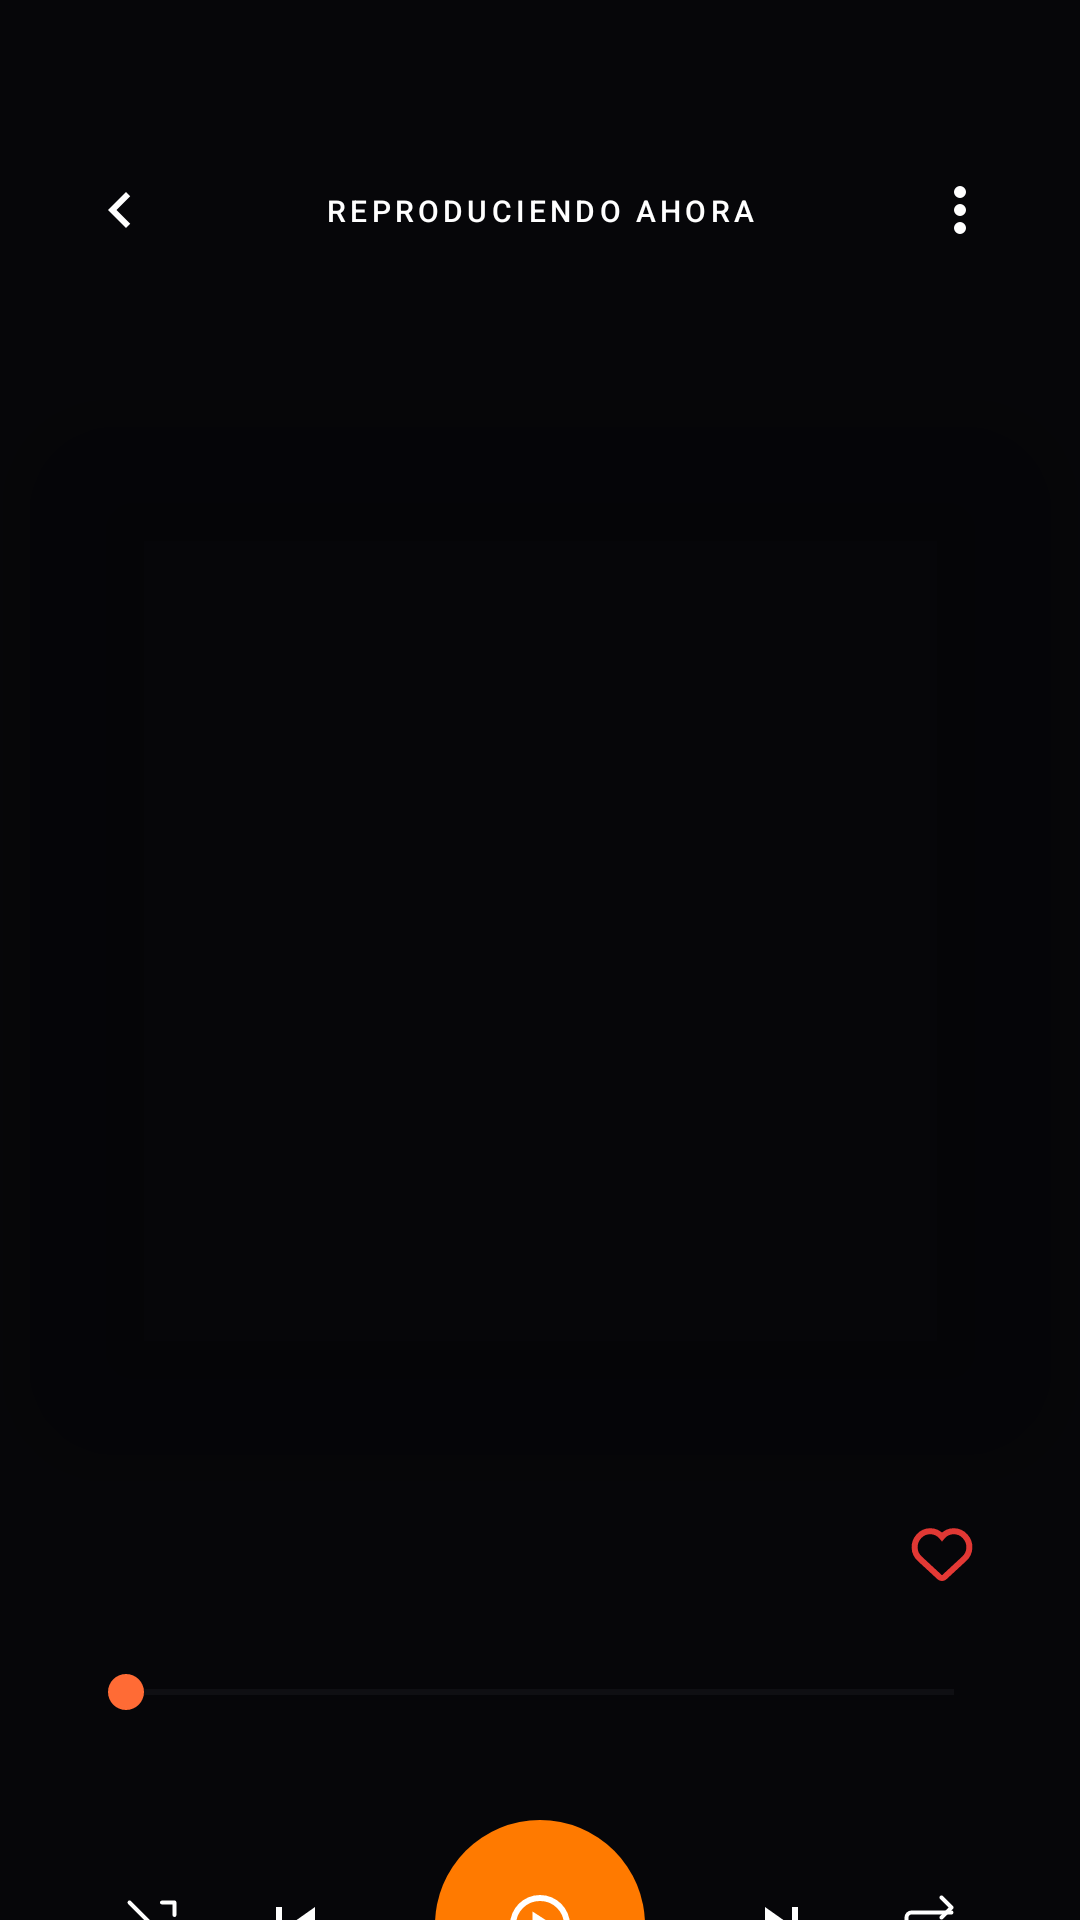

Here is an Android app screen rendered from its layout file. Give the layout XML and the strings, colors and styles it references.
<!-- AndroidManifest.xml: application theme Theme.ProyectoFinalGasparCurso -->
<!-- res/layout/activity_player.xml -->
<?xml version="1.0" encoding="utf-8"?>
<androidx.constraintlayout.widget.ConstraintLayout xmlns:android="http://schemas.android.com/apk/res/android"
    xmlns:app="http://schemas.android.com/apk/res-auto"
    xmlns:tools="http://schemas.android.com/tools"
    android:id="@+id/playerRoot"
    android:layout_width="match_parent"
    android:layout_height="match_parent"
    android:background="@android:color/transparent">


    <View
        android:id="@+id/fondoColor"
        android:layout_width="0dp"
        android:layout_height="0dp"

        app:layout_constraintBottom_toBottomOf="parent"
        app:layout_constraintEnd_toEndOf="parent"
        app:layout_constraintStart_toStartOf="parent"
        app:layout_constraintTop_toTopOf="parent" />


    <View
        android:id="@+id/fondoOscuro"
        android:layout_width="0dp"
        android:layout_height="0dp"
        android:background="#66000000"
        app:layout_constraintBottom_toBottomOf="parent"
        app:layout_constraintEnd_toEndOf="parent"
        app:layout_constraintHorizontal_bias="0.0"
        app:layout_constraintStart_toStartOf="parent"
        app:layout_constraintTop_toTopOf="parent"
        app:layout_constraintVertical_bias="0.0" />

    <ImageButton
        android:id="@+id/backBtn"
        android:layout_width="40dp"
        android:layout_height="40dp"
        android:layout_marginStart="20dp"
        android:layout_marginTop="50dp"
        android:background="@drawable/bg_icon_button"
        android:contentDescription="@string/btn_atras"
        android:padding="9dp"
        android:src="@drawable/ic_back"
        app:layout_constraintStart_toStartOf="parent"
        app:layout_constraintTop_toTopOf="parent" />

    <TextView
        android:id="@+id/nowPlayingLabel"
        android:layout_width="0dp"
        android:layout_height="wrap_content"
        android:fontFamily="sans-serif-medium"
        android:gravity="center"
        android:letterSpacing="0.14"
        android:text="@string/player_cabecera"
        android:textColor="@color/text_primary"
        android:textSize="10sp"
        app:layout_constraintBottom_toBottomOf="@id/backBtn"
        app:layout_constraintEnd_toStartOf="@id/optionsBtn"
        app:layout_constraintStart_toEndOf="@id/backBtn"
        app:layout_constraintTop_toTopOf="@id/backBtn" />

    <ImageButton
        android:id="@+id/optionsBtn"
        android:layout_width="40dp"
        android:layout_height="40dp"
        android:layout_marginEnd="20dp"
        android:background="@drawable/bg_icon_button"
        android:contentDescription="@string/btn_Opciones"
        android:padding="9dp"
        android:src="@drawable/ic_options"
        app:layout_constraintBottom_toBottomOf="@id/backBtn"
        app:layout_constraintEnd_toEndOf="parent"
        app:layout_constraintTop_toTopOf="@id/backBtn" />


    <com.google.android.material.imageview.ShapeableImageView
        android:id="@+id/imgCover"
        android:layout_width="333dp"
        android:layout_height="335dp"
        android:layout_marginTop="40dp"
        android:elevation="24dp"
        android:scaleType="centerCrop"
        app:layout_constraintDimensionRatio="1:1"
        app:layout_constraintEnd_toEndOf="parent"
        app:layout_constraintStart_toStartOf="parent"
        app:layout_constraintTop_toBottomOf="@id/backBtn"
        app:layout_constraintWidth_percent="0.80"
        app:shapeAppearanceOverlay="@style/RoundedCover"
        tools:src="@drawable/ic_music" />

    <TextView
        android:id="@+id/txtTituloPlayer"
        android:layout_width="0dp"
        android:layout_height="wrap_content"
        android:layout_marginStart="28dp"
        android:layout_marginTop="28dp"
        android:layout_marginEnd="6dp"
        android:ellipsize="marquee"
        android:focusable="true"
        android:focusableInTouchMode="true"
        android:fontFamily="sans-serif-medium"
        android:marqueeRepeatLimit="marquee_forever"
        android:maxLines="1"
        android:scrollHorizontally="true"
        android:textColor="#FFFFFF"
        android:textSize="20sp"
        android:textStyle="bold"
        app:layout_constraintEnd_toStartOf="@id/btnFav"
        app:layout_constraintHorizontal_bias="0.0"
        app:layout_constraintStart_toStartOf="parent"
        app:layout_constraintTop_toBottomOf="@id/imgCover"
        tools:text="@string/player_nombre_cancion" />

    <TextView
        android:id="@+id/txtArtistaPlayer"
        android:layout_width="0dp"
        android:layout_height="wrap_content"
        android:layout_marginStart="28dp"
        android:layout_marginTop="2dp"
        android:layout_marginEnd="6dp"
        android:ellipsize="end"
        android:maxLines="1"
        android:textColor="@color/text_primary"
        android:textSize="14sp"
        app:layout_constraintEnd_toStartOf="@id/btnFav"
        app:layout_constraintStart_toStartOf="parent"
        app:layout_constraintTop_toBottomOf="@id/txtTituloPlayer"
        tools:text="@string/player_artista_cancion" />

    <ImageButton
        android:id="@+id/btnFav"
        android:layout_width="44dp"
        android:layout_height="44dp"
        android:layout_marginEnd="24dp"
        android:background="?attr/selectableItemBackgroundBorderless"
        android:padding="4dp"
        android:src="@drawable/ic_fav_off"
        app:layout_constraintBottom_toBottomOf="@id/txtArtistaPlayer"
        app:layout_constraintEnd_toEndOf="parent"
        app:layout_constraintTop_toTopOf="@id/txtTituloPlayer" />


    <SeekBar
        android:id="@+id/seekBar"
        android:layout_width="0dp"
        android:layout_height="wrap_content"
        android:layout_marginHorizontal="26dp"
        android:layout_marginTop="14dp"
        android:progressBackgroundTint="#2C2C2E"
        android:progressTint="#FF6B35"
        android:splitTrack="false"
        android:thumbTint="#FF6B35"
        app:layout_constraintEnd_toEndOf="parent"
        app:layout_constraintStart_toStartOf="parent"
        app:layout_constraintTop_toBottomOf="@id/txtArtistaPlayer" />


    <TextView
        android:id="@+id/currentTimeTv"
        android:layout_width="wrap_content"
        android:layout_height="wrap_content"
        android:layout_marginStart="26dp"
        android:layout_marginTop="3dp"
        android:fontFamily="sans-serif-medium"
        android:textColor="@color/text_primary"
        android:textSize="11sp"
        app:layout_constraintStart_toStartOf="parent"
        app:layout_constraintTop_toBottomOf="@id/seekBar"
        tools:text="@string/player_tiempo_cancion" />

    <TextView
        android:id="@+id/totalTimeTv"
        android:layout_width="wrap_content"
        android:layout_height="wrap_content"
        android:layout_marginTop="3dp"
        android:layout_marginEnd="26dp"
        android:fontFamily="sans-serif-medium"
        android:textColor="@color/text_primary"
        android:textSize="11sp"
        app:layout_constraintEnd_toEndOf="parent"
        app:layout_constraintTop_toBottomOf="@id/seekBar"
        tools:text="@string/player_tiempo_final_cancion" />


    <LinearLayout
        android:id="@+id/controlsRow"
        android:layout_width="0dp"
        android:layout_height="wrap_content"
        android:layout_marginHorizontal="24dp"
        android:layout_marginTop="16dp"
        android:gravity="center"
        android:orientation="horizontal"
        app:layout_constraintEnd_toEndOf="parent"
        app:layout_constraintStart_toStartOf="parent"
        app:layout_constraintTop_toBottomOf="@id/currentTimeTv">

        <ImageButton
            android:id="@+id/btnShuffle"
            android:layout_width="0dp"
            android:layout_height="44dp"
            android:layout_weight="1"
            android:background="?attr/selectableItemBackgroundBorderless"
            android:padding="9dp"
            android:src="@drawable/ic_shuffle_off" />

        <ImageButton
            android:id="@+id/btnPrev"
            android:layout_width="44dp"
            android:layout_height="44dp"
            android:layout_marginEnd="12dp"
            android:background="?attr/selectableItemBackgroundBorderless"
            android:contentDescription="@string/player_atrasC"
            android:padding="6dp"
            android:src="@drawable/ic_previous" />

        <ImageButton
            android:id="@+id/btnPlayPause"
            android:layout_width="70dp"
            android:layout_height="70dp"
            android:layout_marginHorizontal="12dp"
            android:background="@drawable/bg_play_button"
            android:contentDescription="@string/player_play_pause"
            android:padding="16dp"
            android:src="@drawable/ic_play" />

        <ImageButton
            android:id="@+id/btnNext"
            android:layout_width="44dp"
            android:layout_height="44dp"
            android:layout_marginStart="12dp"
            android:background="?attr/selectableItemBackgroundBorderless"
            android:contentDescription="@string/player_siguienteC"
            android:padding="6dp"
            android:src="@drawable/ic_next" />

        <ImageButton
            android:id="@+id/btnRepeat"
            android:layout_width="0dp"
            android:layout_height="44dp"
            android:layout_weight="1"
            android:background="?attr/selectableItemBackgroundBorderless"
            android:padding="9dp"
            android:src="@drawable/ic_repeat_off" />

    </LinearLayout>

    <LinearLayout
        android:id="@+id/barraAcciones"
        android:layout_width="0dp"
        android:layout_height="wrap_content"
        android:layout_marginHorizontal="24dp"
        android:layout_marginTop="16dp"
        android:gravity="center"
        android:orientation="horizontal"
        android:paddingVertical="4dp"
        app:layout_constraintEnd_toEndOf="parent"
        app:layout_constraintHorizontal_bias="0.416"
        app:layout_constraintStart_toStartOf="parent"
        app:layout_constraintTop_toBottomOf="@id/controlsRow">

        <ImageButton
            android:id="@+id/btnSleep"
            android:layout_width="0dp"
            android:layout_height="44dp"
            android:layout_weight="1"
            android:background="?attr/selectableItemBackgroundBorderless"
            android:padding="9dp"
            android:src="@drawable/ic_sleep" />

        <ImageButton
            android:id="@+id/btnEqualizer"
            android:layout_width="0dp"
            android:layout_height="44dp"
            android:layout_weight="1"
            android:background="?attr/selectableItemBackgroundBorderless"
            android:padding="9dp"
            android:src="@drawable/ic_equalizer" />

    </LinearLayout>

</androidx.constraintlayout.widget.ConstraintLayout>
<!-- resources referenced by this layout -->
<resources>
  <color name="text_primary">#FFFFFF</color>
  <!-- drawable bg_icon_button (drawable) -->
  <?xml version="1.0" encoding="utf-8"?>
  <ripple xmlns:android="http://schemas.android.com/apk/res/android"
      android:color="#00FFFFFF">
      <item>
          <shape android:shape="oval">
              <solid android:color="#00FFFFFF" />
          </shape>
      </item>
  </ripple>
  <!-- drawable bg_play_button (drawable) -->
  <shape xmlns:android="http://schemas.android.com/apk/res/android"
      android:shape="oval">
      <solid android:color="@color/accent_orange" />
  </shape>
  <!-- drawable ic_back (drawable) -->
  <vector xmlns:android="http://schemas.android.com/apk/res/android"
      android:width="24dp"
      android:height="24dp"
      android:viewportWidth="24"
      android:viewportHeight="24">
  
      <path
          android:fillColor="#FFFFFF"
          android:pathData="M15.41,7.41L14,6l-6,6 6,6 1.41,-1.41L10.83,12z"/>
  </vector>
  <!-- drawable ic_music (drawable) -->
  <vector xmlns:android="http://schemas.android.com/apk/res/android"
      android:width="24dp"
      android:height="24dp"
      android:viewportWidth="24"
      android:viewportHeight="24">
      <path
          android:fillColor="#FFFFFF"
          android:pathData="M12,3v10.55A4,4 0 0,0 10,13a4,4 0 1,0 4,4V7h4V3h-6z"/>
  </vector>
  <!-- drawable ic_next (drawable) -->
  <vector xmlns:android="http://schemas.android.com/apk/res/android"
      android:width="24dp"
      android:height="24dp"
      android:viewportWidth="24"
      android:viewportHeight="24">
      <path
          android:fillColor="#FFFFFF"
          android:pathData="M6 18l8.5 -6L6 6v12zm9 -12v12h2V6h-2z"/>
  </vector>
  <!-- drawable ic_options (drawable) -->
  <vector xmlns:android="http://schemas.android.com/apk/res/android"
      android:width="24dp"
      android:height="24dp"
      android:viewportWidth="24"
      android:viewportHeight="24">
  
      <path
          android:fillColor="#FFFFFF"
          android:pathData="M12,8a2,2 0 1,0 0,-4 2,2 0 0,0 0,4zM12,14a2,2 0 1,0 0,-4 2,2 0 0,0 0,4zM12,20a2,2 0 1,0 0,-4 2,2 0 0,0 0,4z"/>
  </vector>
  <!-- drawable ic_previous (drawable) -->
  <vector xmlns:android="http://schemas.android.com/apk/res/android"
      android:width="24dp"
      android:height="24dp"
      android:viewportWidth="24"
      android:viewportHeight="24">
      <path
          android:fillColor="#FFFFFF"
          android:pathData="M18 6L9.5 12 18 18V6zm-11 0v12h-2V6h2z"/>
  </vector>
  <!-- drawable ic_sleep (drawable) -->
  <vector xmlns:android="http://schemas.android.com/apk/res/android"
      android:width="24dp"
      android:height="24dp"
      android:viewportWidth="24"
      android:viewportHeight="24">
  
      <path
          android:fillColor="@android:color/transparent"
          android:strokeColor="#FFFFFF"
          android:strokeWidth="1.8"
          android:strokeLineCap="round"
          android:strokeLineJoin="round"
          android:pathData="M21,12.79A9,9 0,0,1,11.21,3a7,7 0,1,0,9.79,9.79Z" />
  
  </vector>
  <string name="btn_Opciones">Opciones</string>
  <string name="btn_atras">Volver</string>
  <string name="player_artista_cancion">Artista</string>
  <string name="player_atrasC">Anterior</string>
  <string name="player_cabecera">REPRODUCIENDO AHORA</string>
  <string name="player_nombre_cancion">Nombre de la canción</string>
  <string name="player_play_pause">Play o pausa</string>
  <string name="player_siguienteC">Siguiente</string>
  <string name="player_tiempo_cancion">00:00</string>
  <string name="player_tiempo_final_cancion">03:45</string>
  <style name="RoundedCover" parent="">
          <item name="cornerSize">20dp</item>
      </style>
  <style name="Theme.ProyectoFinalGasparCurso" parent="Base.Theme.ProyectoFinalGasparCurso" />
  <color name="accent_orange">#FF7A00</color>
  <color name="accent_orange_bright">#FF8F33</color>
  <color name="background">#0A0A0F</color>
</resources>
